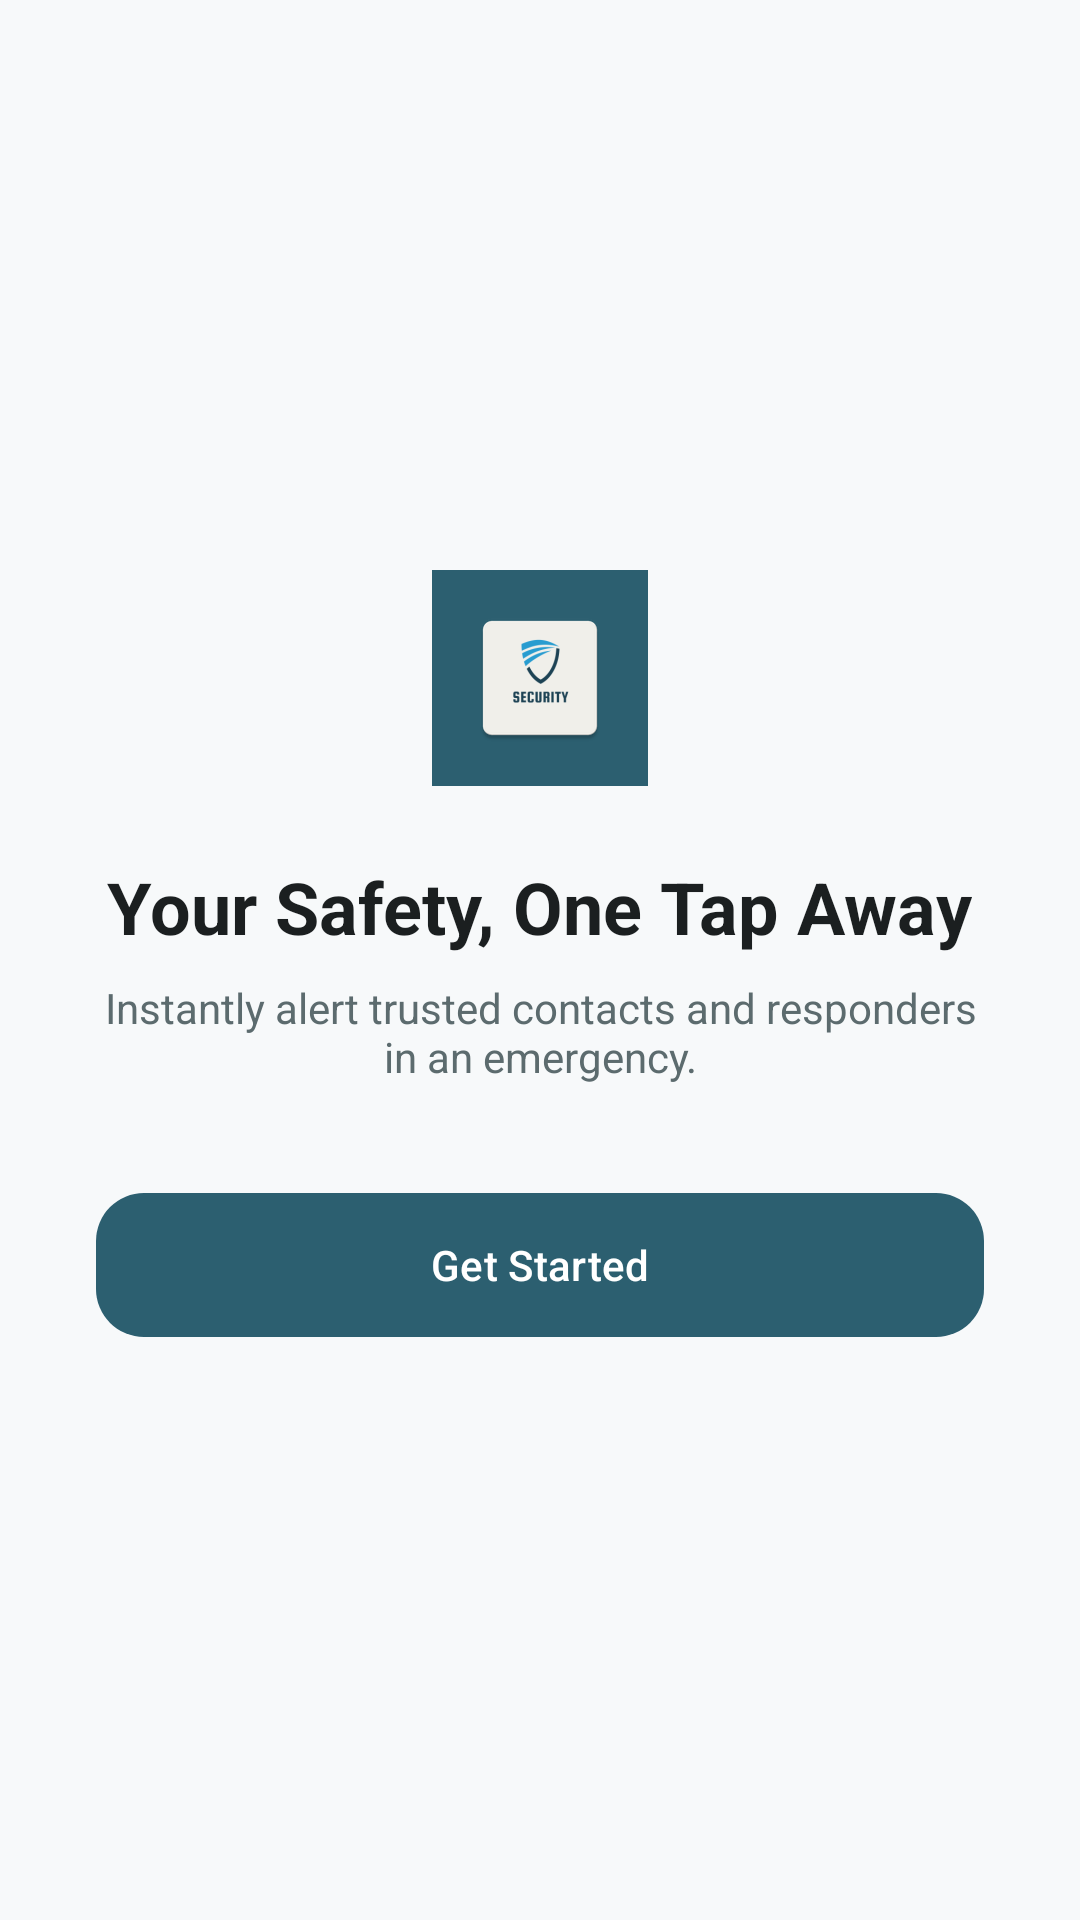

Reconstruct the res/layout file that produces this screen, plus the resources it refers to.
<!-- AndroidManifest.xml: application theme Theme.WomenSafetyApp -->
<!-- res/layout/activity_welcome.xml -->
<?xml version="1.0" encoding="utf-8"?>
<LinearLayout xmlns:android="http://schemas.android.com/apk/res/android"
    xmlns:app="http://schemas.android.com/apk/res-auto"
    android:layout_width="match_parent"
    android:layout_height="match_parent"
    android:orientation="vertical"
    android:gravity="center"
    android:padding="@dimen/spacing_xl"
    android:background="@color/background">

    <ImageView
        android:layout_width="72dp"
        android:layout_height="72dp"
        android:src="@mipmap/ic_launcher"
        android:background="@color/primary"
        android:padding="12dp"
        android:contentDescription="@string/app_name" />

    <TextView
        android:layout_width="wrap_content"
        android:layout_height="wrap_content"
        android:layout_marginTop="@dimen/spacing_lg"
        android:text="@string/welcome_title"
        android:textColor="@color/text_primary"
        android:textSize="@dimen/text_size_headline"
        android:textStyle="bold"
        android:gravity="center" />

    <TextView
        android:layout_width="wrap_content"
        android:layout_height="wrap_content"
        android:layout_marginTop="@dimen/spacing_sm"
        android:text="@string/welcome_subtitle"
        android:textColor="@color/text_secondary"
        android:textSize="@dimen/text_size_body"
        android:gravity="center" />

    <com.google.android.material.button.MaterialButton
        android:id="@+id/buttonGetStarted"
        android:layout_width="match_parent"
        android:layout_height="56dp"
        android:layout_marginTop="@dimen/spacing_xl"
        android:text="@string/get_started"
        app:cornerRadius="@dimen/corner_radius_md" />

</LinearLayout>
<!-- resources referenced by this layout -->
<resources>
  <color name="background">#F7F9FA</color>
  <color name="primary">#2C5F70</color>
  <color name="text_primary">#1B1F20</color>
  <color name="text_secondary">#5C6B6E</color>
  <dimen name="corner_radius_md">16dp</dimen>
  <dimen name="spacing_lg">24dp</dimen>
  <dimen name="spacing_sm">8dp</dimen>
  <dimen name="spacing_xl">32dp</dimen>
  <dimen name="text_size_body">14sp</dimen>
  <dimen name="text_size_headline">24sp</dimen>
  <!-- mipmap ic_launcher: webp bitmap (mipmap-hdpi, 1562 bytes) -->
  <string name="app_name">SafeHer</string>
  <string name="get_started">Get Started</string>
  <string name="welcome_subtitle">Instantly alert trusted contacts and responders in an emergency.</string>
  <string name="welcome_title">Your Safety, One Tap Away</string>
  <style name="Theme.WomenSafetyApp" parent="Theme.Material3.Light.NoActionBar">
          <item name="colorPrimary">@color/primary</item>
          <item name="colorPrimaryVariant">@color/primary_dark</item>
          <item name="colorOnPrimary">@color/on_primary</item>
          <item name="colorSecondary">@color/secondary</item>
          <item name="colorOnSecondary">@color/on_secondary</item>
          <item name="android:statusBarColor">@color/primary_dark</item>
          <item name="android:windowBackground">@color/background</item>
          <item name="android:textColorPrimary">@color/text_primary</item>
          <item name="android:textColorSecondary">@color/text_secondary</item>
          <item name="materialButtonStyle">@style/Widget.WomenSafetyApp.DefaultButton</item>
      </style>
  <color name="primary_dark">#1E4652</color>
  <color name="on_primary">#FFFFFF</color>
  <color name="secondary">#6D9DAB</color>
  <color name="on_secondary">#FFFFFF</color>
  <style name="Widget.WomenSafetyApp.DefaultButton" parent="Widget.Material3.Button">
          <item name="cornerRadius">@dimen/corner_radius_md</item>
      </style>
</resources>
